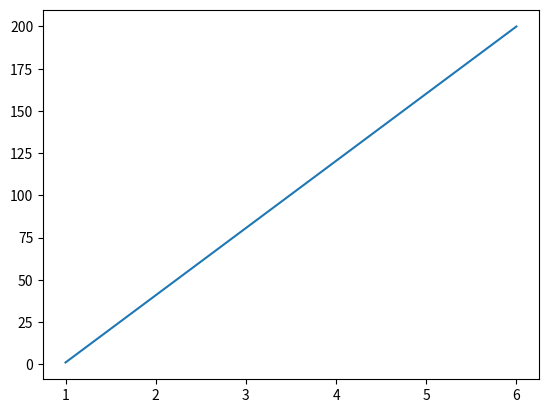

Recreate this plot in Python.
import matplotlib.pyplot as plt
import numpy as np
print("Hello World")

x = np.array([1, 6])
y = np.array([1, 200])

plt.plot(x, y)
plt.show()